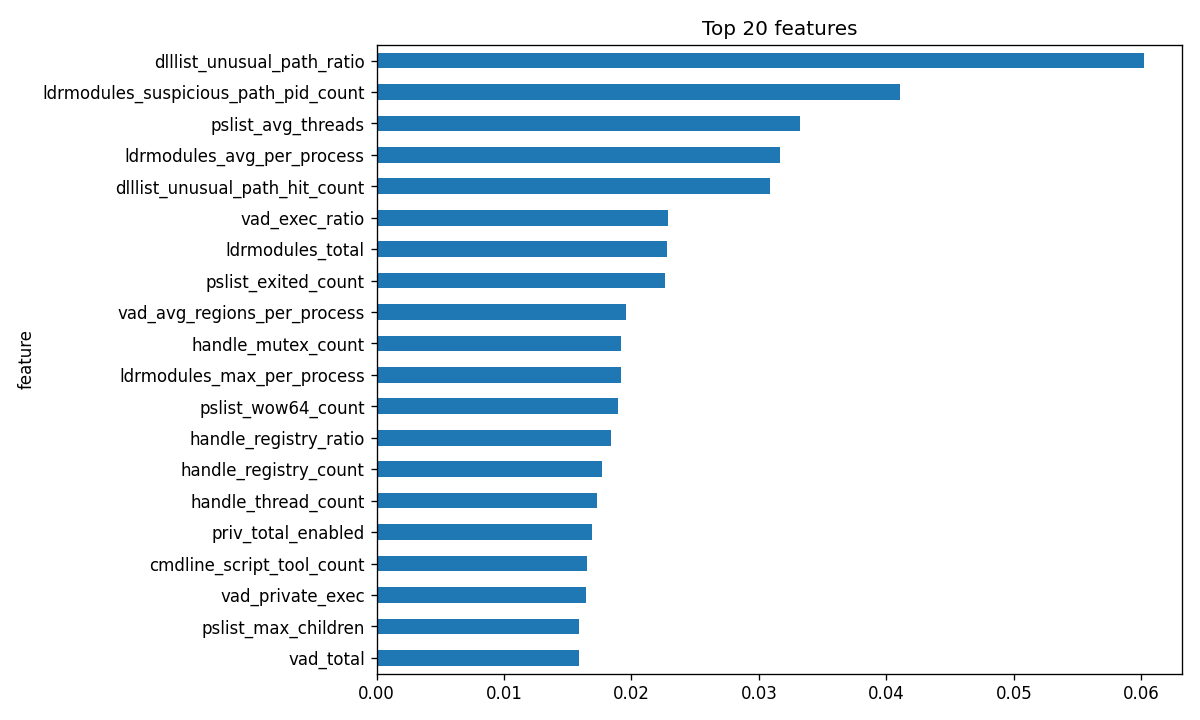

Data behind this chart, as committed beside it:
feature, importance
dlllist_unusual_path_ratio, 0.06018
ldrmodules_suspicious_path_pid_count, 0.04107
pslist_avg_threads, 0.03326
ldrmodules_avg_per_process, 0.03169
dlllist_unusual_path_hit_count, 0.03084
vad_exec_ratio, 0.02288
ldrmodules_total, 0.02277
pslist_exited_count, 0.02264
vad_avg_regions_per_process, 0.01959
handle_mutex_count, 0.01918
ldrmodules_max_per_process, 0.01916
pslist_wow64_count, 0.01893
handle_registry_ratio, 0.01838
handle_registry_count, 0.01768
handle_thread_count, 0.01729
priv_total_enabled, 0.01687
cmdline_script_tool_count, 0.01648
vad_private_exec, 0.01645
pslist_max_children, 0.01591
vad_total, 0.01589
vad_private_region_count, 0.0157
vad_priv_exec_ratio, 0.01544
vad_rwx_ratio, 0.01539
malfind_rwx_region_count, 0.01382
malfind_exe_regions, 0.01381
ldrmodules_suspicious_path_hit_count, 0.01294
psscan_count, 0.01247
handle_mutex_ratio, 0.01232
malfind_max_regions_per_process, 0.01231
vad_rwx_region_count, 0.01218
filescan_total, 0.01218
cmdline_unusual_dir_ratio, 0.01209
vad_max_regions_per_process, 0.01151
hidden_process_count, 0.01123
ldrmodules_not_in_init, 0.01055
dlllist_unusual_path_pid_count, 0.01032
vad_private_ratio, 0.0102
ldrmodules_not_in_load, 0.01014
handle_total, 0.009886
handle_file_ratio, 0.009871
vad_exec_count, 0.009863
malfind_avg_regions_per_process, 0.009779
ldrmodules_suspicious_path_ratio, 0.009694
cmdline_with_args, 0.009316
malfind_private, 0.009176
malfind_rwx_pid_count, 0.008934
cmdline_unusual_dir_count, 0.008906
malfind_count, 0.008885
handle_process_count, 0.008782
malfind_rwx_ratio, 0.008692
vad_rwx_pid_count, 0.008041
dlllist_crypto_ratio, 0.00772
malfind_injected_pid_count, 0.007607
dlllist_unique_dlls, 0.007518
dlllist_max_load_total_per_process, 0.007488
malfind_pid_count, 0.007481
ldrmodules_not_in_mem, 0.00745
cmdline_suspicious_count, 0.00743
handle_file_count, 0.007335
pslist_count, 0.007271
... 38 more rows
